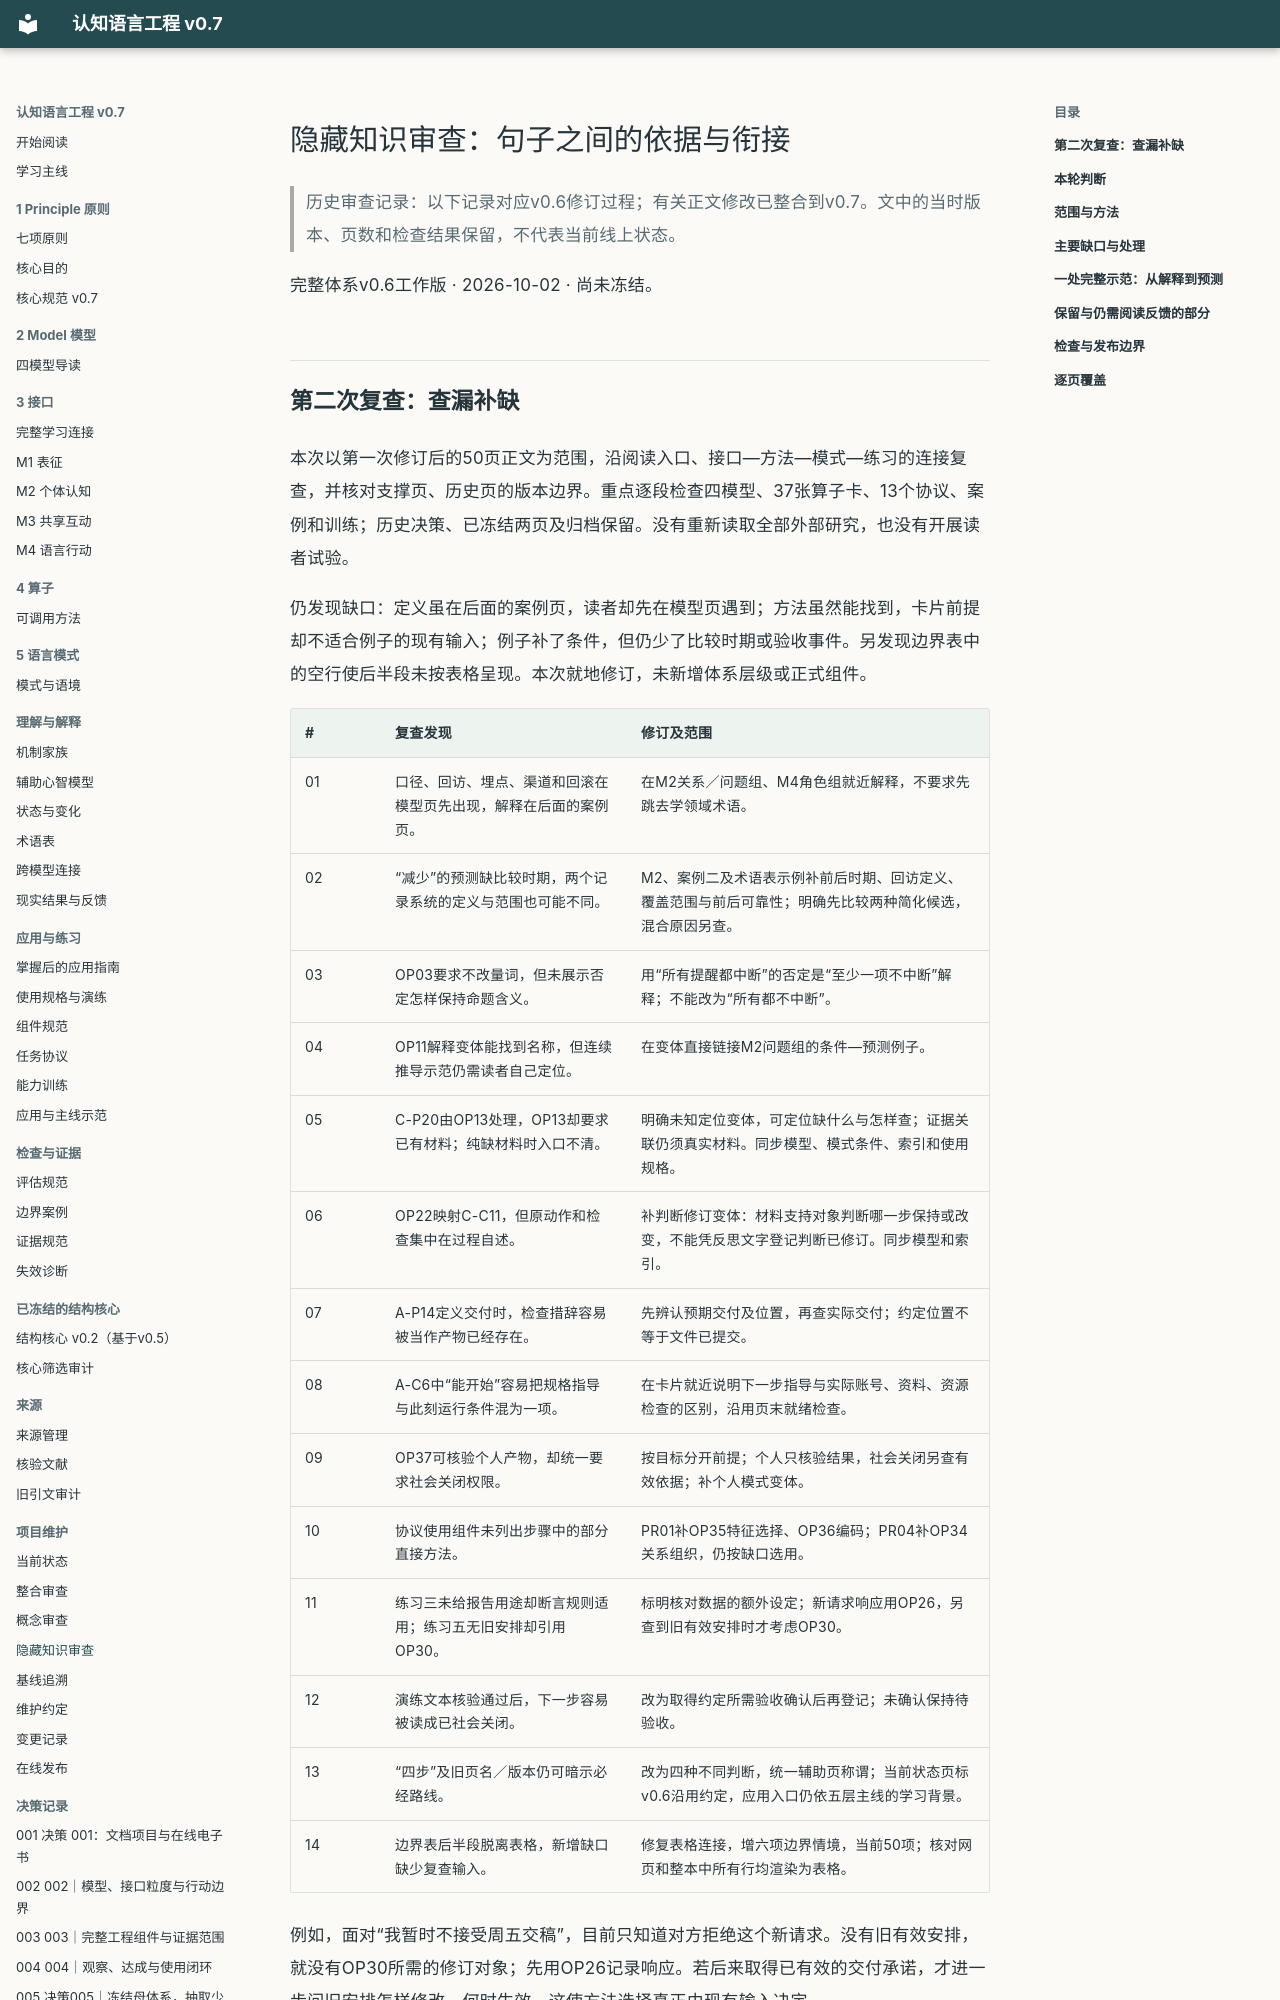

repository: liamamilin/mctrl · page: project/GROUNDING_AUDIT/index.html · generator: mkdocs

# 隐藏知识审查：句子之间的依据与衔接

> 历史审查记录：以下记录对应v0.6修订过程；有关正文修改已整合到v0.7。文中的当时版本、页数和检查结果保留，不代表当前线上状态。

完整体系v0.6工作版 · 2026-10-02 · 尚未冻结。

## 第二次复查：查漏补缺 {#followup}

本次以第一次修订后的50页正文为范围，沿阅读入口、接口—方法—模式—练习的连接复查，并核对支撑页、历史页的版本边界。重点逐段检查四模型、37张算子卡、13个协议、案例和训练；历史决策、已冻结两页及归档保留。没有重新读取全部外部研究，也没有开展读者试验。

仍发现缺口：定义虽在后面的案例页，读者却先在模型页遇到；方法虽然能找到，卡片前提却不适合例子的现有输入；例子补了条件，但仍少了比较时期或验收事件。另发现边界表中的空行使后半段未按表格呈现。本次就地修订，未新增体系层级或正式组件。

| # | 复查发现 | 修订及范围 |
| --- | --- | --- |
| 01 | 口径、回访、埋点、渠道和回滚在模型页先出现，解释在后面的案例页。 | 在M2关系／问题组、M4角色组就近解释，不要求先跳去学领域术语。 |
| 02 | “减少”的预测缺比较时期，两个记录系统的定义与范围也可能不同。 | M2、案例二及术语表示例补前后时期、回访定义、覆盖范围与前后可靠性；明确先比较两种简化候选，混合原因另查。 |
| 03 | OP03要求不改量词，但未展示否定怎样保持命题含义。 | 用“所有提醒都中断”的否定是“至少一项不中断”解释；不能改为“所有都不中断”。 |
| 04 | OP11解释变体能找到名称，但连续推导示范仍需读者自己定位。 | 在变体直接链接M2问题组的条件—预测例子。 |
| 05 | C-P20由OP13处理，OP13却要求已有材料；纯缺材料时入口不清。 | 明确未知定位变体，可定位缺什么与怎样查；证据关联仍须真实材料。同步模型、模式条件、索引和使用规格。 |
| 06 | OP22映射C-C11，但原动作和检查集中在过程自述。 | 补判断修订变体：材料支持对象判断哪一步保持或改变，不能凭反思文字登记判断已修订。同步模型和索引。 |
| 07 | A-P14定义交付时，检查措辞容易被当作产物已经存在。 | 先辨认预期交付及位置，再查实际交付；约定位置不等于文件已提交。 |
| 08 | A-C6中“能开始”容易把规格指导与此刻运行条件混为一项。 | 在卡片就近说明下一步指导与实际账号、资料、资源检查的区别，沿用页末就绪检查。 |
| 09 | OP37可核验个人产物，却统一要求社会关闭权限。 | 按目标分开前提；个人只核验结果，社会关闭另查有效依据；补个人模式变体。 |
| 10 | 协议使用组件未列出步骤中的部分直接方法。 | PR01补OP35特征选择、OP36编码；PR04补OP34关系组织，仍按缺口选用。 |
| 11 | 练习三未给报告用途却断言规则适用；练习五无旧安排却引用OP30。 | 标明核对数据的额外设定；新请求响应用OP26，另查到旧有效安排时才考虑OP30。 |
| 12 | 演练文本核验通过后，下一步容易被读成已社会关闭。 | 改为取得约定所需验收确认后再登记；未确认保持待验收。 |
| 13 | “四步”及旧页名／版本仍可暗示必经路线。 | 改为四种不同判断，统一辅助页称谓；当前状态页标v0.6沿用约定，应用入口仍依五层主线的学习背景。 |
| 14 | 边界表后半段脱离表格，新增缺口缺少复查输入。 | 修复表格连接，增六项边界情境，当前50项；核对网页和整本中所有行均渲染为表格。 |

例如，面对“我暂时不接受周五交稿”，目前只知道对方拒绝这个新请求。没有旧有效安排，就没有OP30所需的修订对象；先用OP26记录响应。若后来取得已有效的交付承诺，才进一步问旧安排怎样修改、何时生效。这使方法选择真正由现有输入决定。
